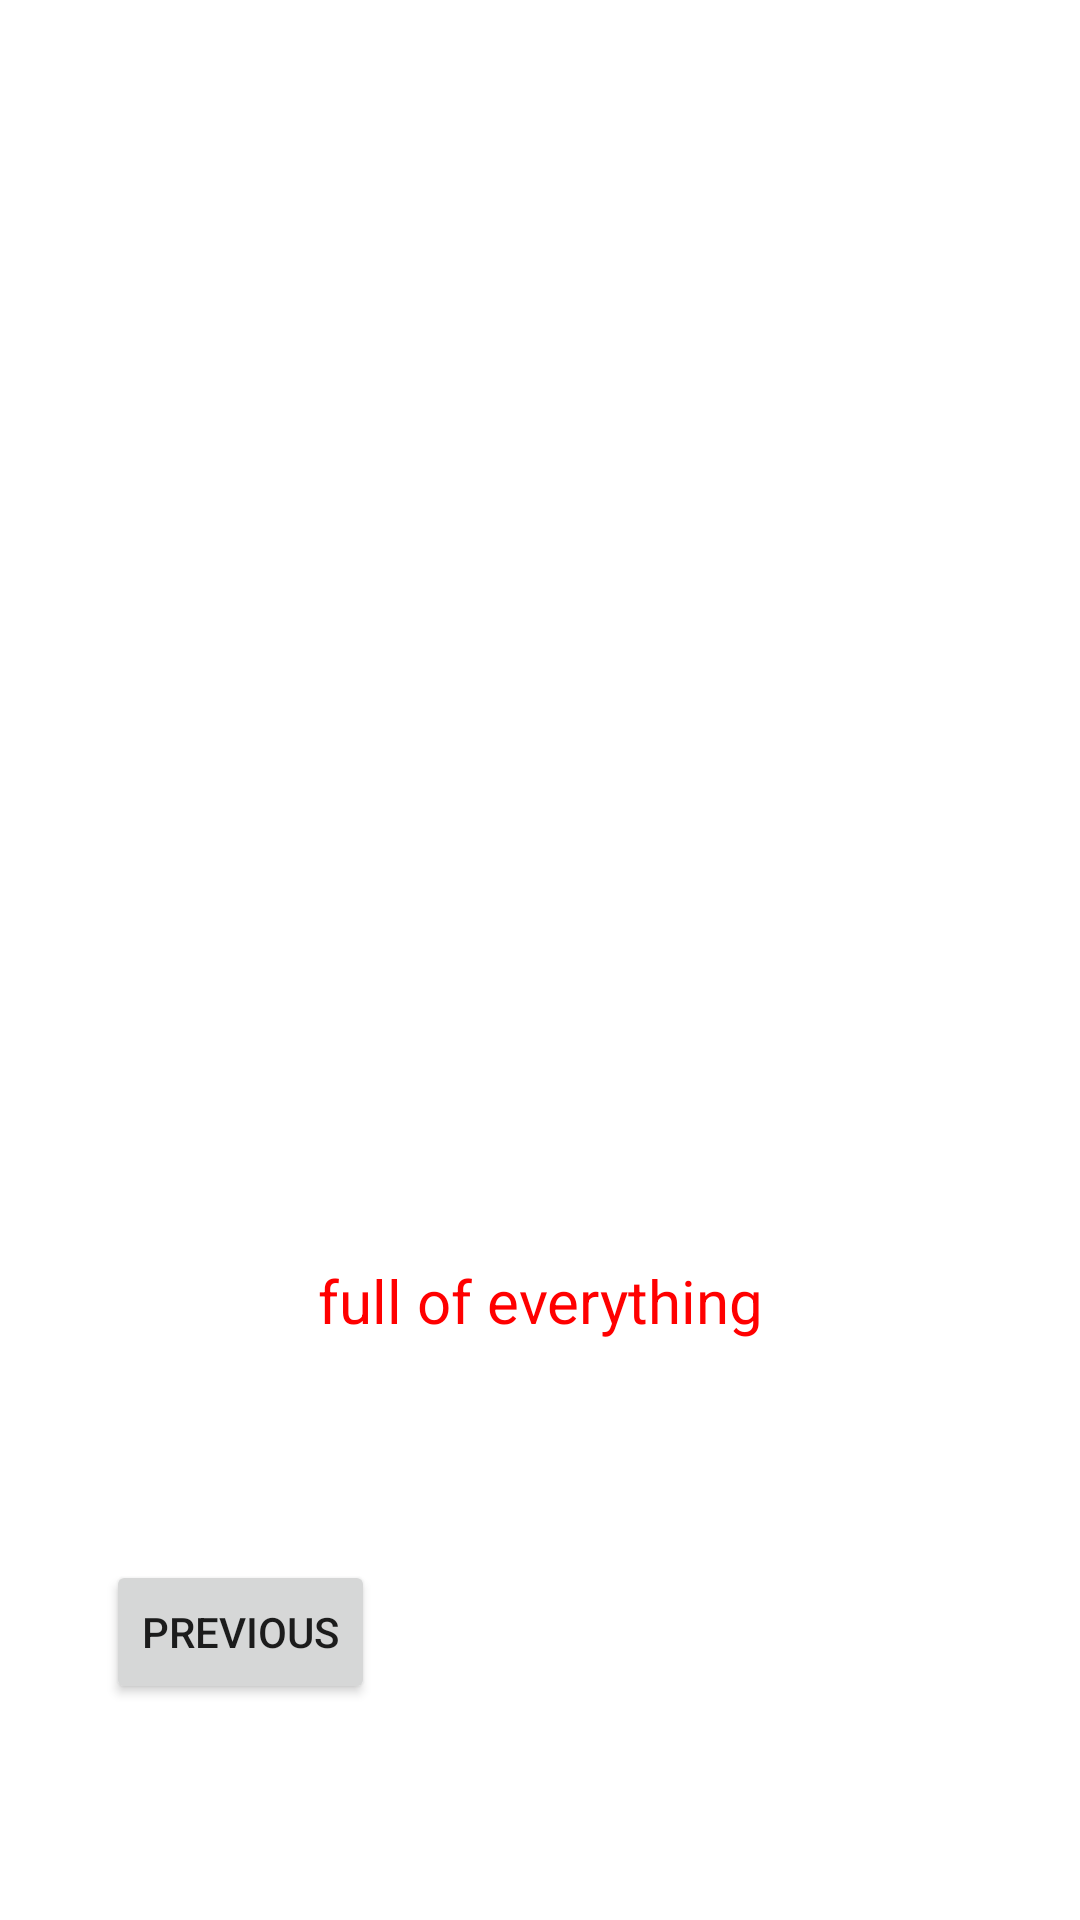

This screen was rendered from an Android layout file. Write that file and the resources it references.
<!-- AndroidManifest.xml: application theme Theme.Memestatus -->
<!-- res/layout/activity_final.xml -->
<?xml version="1.0" encoding="utf-8"?>
<androidx.constraintlayout.widget.ConstraintLayout xmlns:android="http://schemas.android.com/apk/res/android"
    xmlns:app="http://schemas.android.com/apk/res-auto"
    xmlns:tools="http://schemas.android.com/tools"
    android:layout_width="match_parent"
    android:layout_height="match_parent"
    tools:context=".finalActivity">

    <androidx.constraintlayout.widget.Guideline
        android:id="@+id/guideline5"
        android:layout_width="wrap_content"
        android:layout_height="wrap_content"
        android:orientation="horizontal"
       app:layout_constraintGuide_percent="0.5" />

    <ImageView
        android:id="@+id/ivfullstack"
        android:layout_width="wrap_content"
        android:layout_height="0dp"
        app:layout_constraintBottom_toTopOf="@+id/guideline5"
        app:layout_constraintEnd_toEndOf="parent"
        app:layout_constraintStart_toStartOf="parent"
        app:layout_constraintTop_toTopOf="parent"
        app:srcCompat="@drawable/fullstack" />

    <TextView
        android:id="@+id/tvfinal"
        android:layout_width="wrap_content"
        android:layout_height="wrap_content"
        android:layout_marginStart="32dp"
        android:layout_marginTop="100dp"
        android:layout_marginEnd="32dp"
        android:text="full of everything"
        android:textColor="#ff0000"
        android:textSize="20sp"
        app:layout_constraintEnd_toEndOf="parent"
        app:layout_constraintStart_toStartOf="parent"
        app:layout_constraintTop_toBottomOf="@+id/ivfullstack" />

    <Button
        android:id="@+id/btnseven"
        android:layout_width="wrap_content"
        android:layout_height="wrap_content"
        android:layout_marginTop="200dp"
        android:layout_marginEnd="200dp"
        android:text="PREVIOUS"
        app:layout_constraintEnd_toEndOf="parent"
        app:layout_constraintStart_toStartOf="parent"
        app:layout_constraintTop_toBottomOf="@+id/ivfullstack" />
</androidx.constraintlayout.widget.ConstraintLayout>
<!-- resources referenced by this layout -->
<resources>
  <style name="Theme.Memestatus" parent="Theme.MaterialComponents.DayNight.DarkActionBar">
          
          <item name="colorPrimary">@color/purple_500</item>
          <item name="colorPrimaryVariant">@color/purple_700</item>
          <item name="colorOnPrimary">@color/white</item>
          
          <item name="colorSecondary">@color/teal_200</item>
          <item name="colorSecondaryVariant">@color/teal_700</item>
          <item name="colorOnSecondary">@color/black</item>
          
          <item name="android:statusBarColor">?attr/colorPrimaryVariant</item>
          
      </style>
  <!-- not gathered from this repository: default colours our renderer supplied (Android Studio template values) -->
  <color name="purple_500">#FF6200EE</color>
  <color name="purple_700">#FF3700B3</color>
  <color name="teal_200">#FF03DAC5</color>
  <color name="teal_700">#FF018786</color>
  <color name="black">#FF000000</color>
  <color name="white">#FFFFFFFF</color>
</resources>
